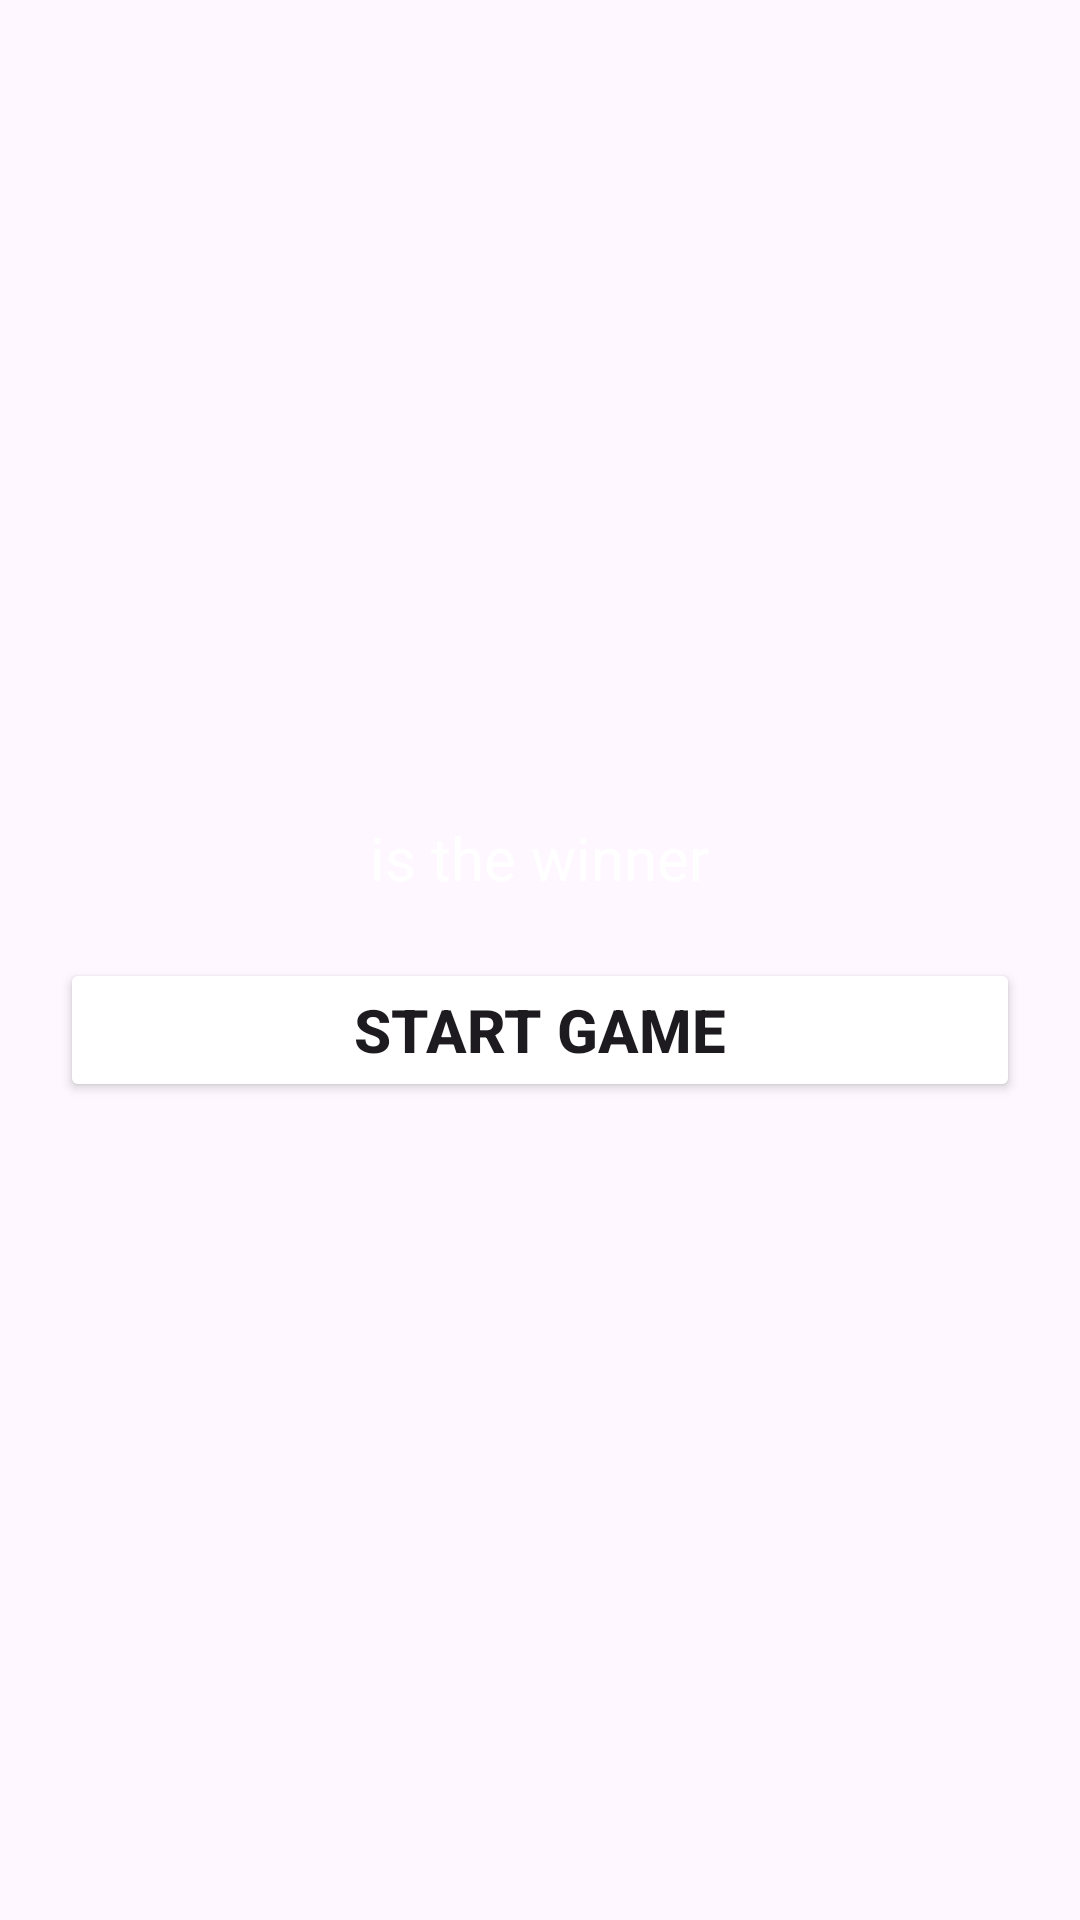

Write the Android layout XML for this screen, with the resource values it uses.
<!-- AndroidManifest.xml: application theme Theme.TicTacToe -->
<!-- res/layout/fragment_custom_dialog.xml -->
<?xml version="1.0" encoding="utf-8"?>
<LinearLayout
    android:padding="@dimen/_10dp"
    android:gravity="center"
    android:background="@color/lavender"
    android:orientation="vertical"
    xmlns:android="http://schemas.android.com/apk/res/android"
    xmlns:tools="http://schemas.android.com/tools"
    android:layout_width="match_parent"
    android:layout_height="wrap_content"
    tools:context=".CustomDialog">
    <LinearLayout
        android:layout_margin="@dimen/_10dp"
        android:layout_width="wrap_content"
        android:layout_height="wrap_content">
        <TextView
            android:id="@+id/winner_player_name"
            android:textColor="@color/white"
            android:layout_width="wrap_content"
            android:layout_height="wrap_content"
            android:textStyle="bold"
            android:textSize="26sp" />
        <TextView
            android:textSize="20sp"
            android:padding="@dimen/_10dp"
            android:textColor="@color/white"
            android:layout_width="wrap_content"
            android:layout_height="wrap_content"
            android:text="is the winner"/>
    </LinearLayout>
    <Button
        android:layout_marginHorizontal="@dimen/_10dp"
        android:layout_marginBottom="@dimen/_20dp"
        android:padding="@dimen/_10dp"
        android:textSize="20sp"
        android:textStyle="bold"
        android:textColor="@color/lavender"
        android:text="@string/start_game"
        android:backgroundTint="@color/white"
        android:layout_width="match_parent"
        android:layout_height="wrap_content"
        android:id="@+id/start_game_again_btn"/>
</LinearLayout>
<!-- resources referenced by this layout -->
<resources>
  <dimen name="_10dp">10dp</dimen>
  <dimen name="_20dp">20dp</dimen>
  <string name="start_game">START GAME</string>
  <style name="Theme.TicTacToe" parent="Base.Theme.TicTacToe" />
  <style name="Base.Theme.TicTacToe" parent="Theme.Material3.DayNight.NoActionBar">
          
          
      </style>
  <!-- not gathered from this repository: default colours our renderer supplied (Android Studio template values) -->
  <color name="white">#FFFFFFFF</color>
</resources>
